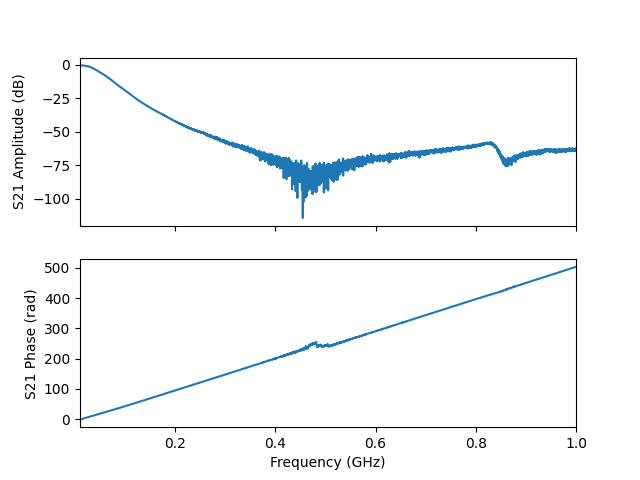

Data behind this chart, as committed beside it:
frequency, amplitude, phase, I, Q
10000000, -0.2332, -1.504, 0.06541, -0.9713
10198000, -0.2266, -1.408, 0.1583, -0.9613
10396000, -0.2281, -1.312, 0.2494, -0.9416
10594000, -0.2231, -1.218, 0.3371, -0.9145
10792000, -0.2311, -1.121, 0.4235, -0.8768
10990000, -0.2457, -1.025, 0.5043, -0.8311
11188000, -0.2467, -0.9294, 0.5816, -0.7788
11386000, -0.2488, -0.8329, 0.6537, -0.719
11584000, -0.2585, -0.7385, 0.7178, -0.6534
11782000, -0.2693, -0.6438, 0.7754, -0.5819
11980000, -0.2956, -0.5482, 0.8249, -0.5037
12178000, -0.2924, -0.4517, 0.8699, -0.422
12376000, -0.2936, -0.3562, 0.9061, -0.3371
12574000, -0.3071, -0.2612, 0.9325, -0.2493
12772000, -0.3141, -0.165, 0.9514, -0.1584
12970000, -0.3343, -0.06947, 0.9599, -0.06679
13168000, -0.3395, 0.02512, 0.9614, 0.02415
13366000, -0.3402, 0.1203, 0.9546, 0.1154
13564000, -0.3451, 0.216, 0.9387, 0.206
13762000, -0.3581, 0.3116, 0.9134, 0.2942
13960000, -0.3753, 0.4071, 0.8794, 0.3792
14158000, -0.3726, 0.5034, 0.8392, 0.4621
14356000, -0.374, 0.5981, 0.7916, 0.5394
14554000, -0.3821, 0.6933, 0.736, 0.6116
14752000, -0.3869, 0.7891, 0.6738, 0.6788
14950000, -0.3987, 0.8845, 0.6052, 0.7389
15148000, -0.4102, 0.979, 0.5321, 0.7916
15346000, -0.4242, 1.075, 0.4532, 0.8376
15544000, -0.4256, 1.171, 0.371, 0.8769
15742000, -0.4315, 1.265, 0.2862, 0.9075
15940000, -0.4428, 1.361, 0.1982, 0.9294
16138000, -0.449, 1.456, 0.1086, 0.9434
16336000, -0.4708, 1.551, 0.01844, 0.9471
16534000, -0.484, 1.647, -0.07204, 0.9431
16732000, -0.4912, 1.741, -0.1605, 0.9313
16930000, -0.4943, 1.837, -0.2488, 0.9113
17128000, -0.5011, 1.932, -0.3339, 0.8829
17326000, -0.5115, 2.027, -0.4152, 0.8464
17524000, -0.5224, 2.123, -0.4936, 0.8019
17722000, -0.538, 2.218, -0.5664, 0.7501
17920000, -0.5453, 2.313, -0.6345, 0.6924
18118000, -0.5528, 2.408, -0.697, 0.6282
18316000, -0.556, 2.503, -0.7529, 0.5594
18514000, -0.5677, 2.598, -0.8017, 0.4845
18712000, -0.5831, 2.693, -0.8425, 0.4057
18910000, -0.5967, 2.788, -0.8758, 0.3235
19108000, -0.6035, 2.883, -0.9019, 0.2384
19306000, -0.6041, 2.978, -0.9203, 0.1522
19504000, -0.6053, 3.073, -0.9305, 0.06392
19702000, -0.6143, 3.168, -0.9314, -0.02449
19900000, -0.6192, 3.263, -0.9244, -0.1126
20098000, -0.6267, 3.357, -0.9088, -0.1992
20296000, -0.6368, 3.452, -0.8848, -0.2842
20494000, -0.65, 3.547, -0.8526, -0.3661
20692000, -0.6635, 3.643, -0.8125, -0.4451
20890000, -0.6798, 3.737, -0.7656, -0.5186
21088000, -0.6925, 3.832, -0.712, -0.5879
21286000, -0.6955, 3.927, -0.6529, -0.6525
21484000, -0.7046, 4.021, -0.5878, -0.7104
21682000, -0.7177, 4.116, -0.517, -0.7618
... 4,941 more rows
